Photos from the image-classification dataset "dataset" in the GitHub repository dilipraj-dev/AI_Based_Smart_Parking_Occupancy_Detection. Its 2 classes are: occupied, vacant.

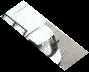
Label: vacant

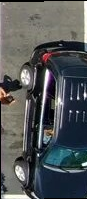
Label: occupied

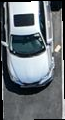
Label: occupied

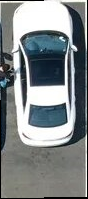
Label: occupied

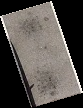
Label: vacant

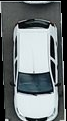
Label: occupied
